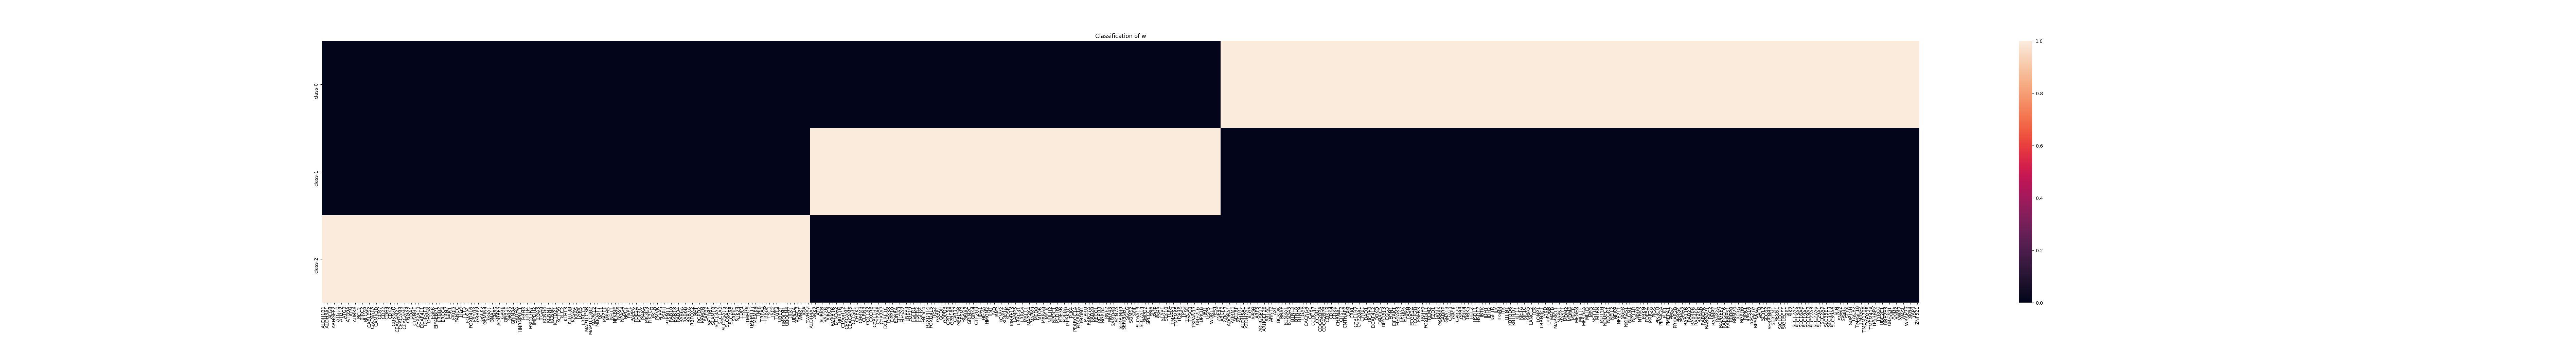

Data behind this chart, as committed beside it:
, class-0, class-1, class-2
ALDH1B1, 0.0, 0.0, 1.0
ALDH3A1, 0.0, 0.0, 1.0
ALG8, 0.0, 0.0, 1.0
ARHGEF2, 0.0, 0.0, 1.0
ATG10, 0.0, 0.0, 1.0
ATG12, 0.0, 0.0, 1.0
ATG3, 0.0, 0.0, 1.0
ATG9A, 0.0, 0.0, 1.0
ATM, 0.0, 0.0, 1.0
AURKA, 0.0, 0.0, 1.0
BCL2, 0.0, 0.0, 1.0
BIRC2, 0.0, 0.0, 1.0
BLCAP, 0.0, 0.0, 1.0
CABLES2, 0.0, 0.0, 1.0
CACNA1A, 0.0, 0.0, 1.0
CAMK1D, 0.0, 0.0, 1.0
CCR7, 0.0, 0.0, 1.0
CD22, 0.0, 0.0, 1.0
CDH4, 0.0, 0.0, 1.0
CDK2, 0.0, 0.0, 1.0
CDKN2D, 0.0, 0.0, 1.0
CEACAM21, 0.0, 0.0, 1.0
CEACAM3, 0.0, 0.0, 1.0
CEACAM6, 0.0, 0.0, 1.0
CNGA3, 0.0, 0.0, 1.0
COA1, 0.0, 0.0, 1.0
CTNNB1, 0.0, 0.0, 1.0
CYP2A13, 0.0, 0.0, 1.0
DCAF4L1, 0.0, 0.0, 1.0
DHRS13, 0.0, 0.0, 1.0
DHX58, 0.0, 0.0, 1.0
EGFR, 0.0, 0.0, 1.0
EIF4EBP1, 0.0, 0.0, 1.0
ERBB2, 0.0, 0.0, 1.0
ERCC4, 0.0, 0.0, 1.0
ERN2, 0.0, 0.0, 1.0
ESR1, 0.0, 0.0, 1.0
FADD, 0.0, 0.0, 1.0
FANCC, 0.0, 0.0, 1.0
FIG4, 0.0, 0.0, 1.0
FLT3, 0.0, 0.0, 1.0
FOXD4, 0.0, 0.0, 1.0
FOXD4L6, 0.0, 0.0, 1.0
FXYD3, 0.0, 0.0, 1.0
G3BP2, 0.0, 0.0, 1.0
GALK2, 0.0, 0.0, 1.0
GEMIN4, 0.0, 0.0, 1.0
GGA1, 0.0, 0.0, 1.0
GNA11, 0.0, 0.0, 1.0
GNAS, 0.0, 0.0, 1.0
ADGRF5, 0.0, 0.0, 1.0
GPR6, 0.0, 0.0, 1.0
GRB10, 0.0, 0.0, 1.0
GRIK5, 0.0, 0.0, 1.0
GRIN3A, 0.0, 0.0, 1.0
HADHA, 0.0, 0.0, 1.0
HNRNPUL1, 0.0, 0.0, 1.0
HRH3, 0.0, 0.0, 1.0
HRH4, 0.0, 0.0, 1.0
HSD17B7, 0.0, 0.0, 1.0
... 395 more rows
